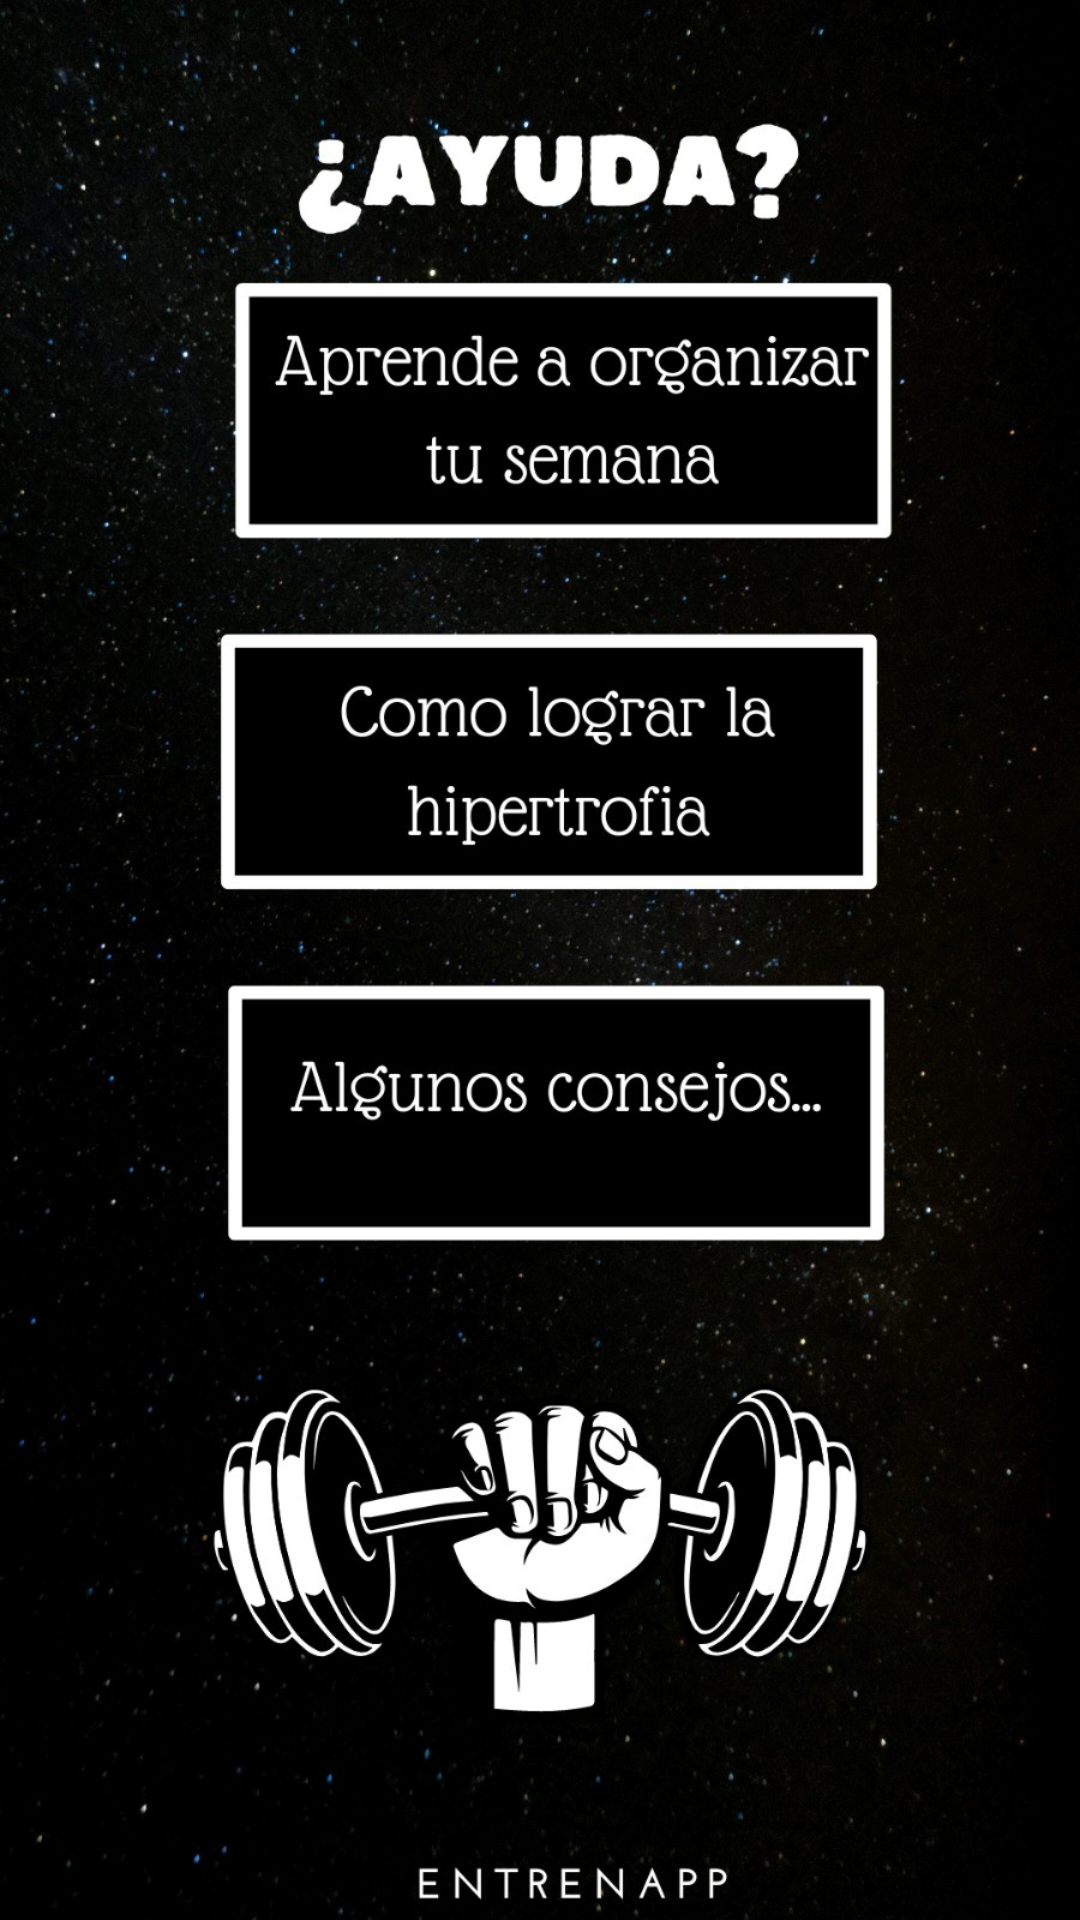

Android layout source for this screen:
<!-- AndroidManifest.xml: application theme Theme.Entrenapp -->
<!-- res/layout/activity_ayuda.xml -->
<?xml version="1.0" encoding="utf-8"?>
<FrameLayout

    xmlns:android="http://schemas.android.com/apk/res/android"
    xmlns:app="http://schemas.android.com/apk/res-auto"
    xmlns:tools="http://schemas.android.com/tools"
    android:layout_width="match_parent"
    android:layout_height="match_parent"
    android:background="@drawable/fondo"
    tools:context=".Activity_Ayuda">


    <ImageView
        android:src="@drawable/ayuda"
        android:contentDescription="@string/imagen"
        android:layout_width="match_parent"
        android:layout_height="match_parent"/>


    <RelativeLayout
        android:layout_width="match_parent"
        android:layout_height="match_parent">

        <Button
            android:id="@+id/btnOrganizar"
            android:layout_width="249dp"
            android:layout_height="94dp"
            android:layout_alignParentEnd="true"
            android:layout_alignParentBottom="true"
            android:layout_marginEnd="74dp"
            android:layout_marginBottom="526dp"
            android:background="@android:color/transparent"
            android:contentDescription="@string/boton2"
            android:visibility="visible" />


        <Button
            android:id="@+id/btnHipertrofia"
            android:layout_width="240dp"
            android:layout_height="93dp"
            android:layout_alignParentEnd="true"
            android:layout_alignParentBottom="true"
            android:layout_marginEnd="83dp"
            android:layout_marginBottom="392dp"
            android:background="@android:color/transparent"
            android:contentDescription="@string/boton3"
            android:visibility="visible" />

        <Button
            android:id="@+id/btnConsejos"
            android:layout_width="246dp"
            android:layout_height="97dp"
            android:layout_alignParentEnd="true"
            android:layout_alignParentBottom="true"
            android:layout_marginEnd="75dp"
            android:layout_marginBottom="261dp"
            android:background="@android:color/transparent"
            android:contentDescription="@string/boton4"
            android:visibility="visible" />


    </RelativeLayout>


</FrameLayout>
<!-- resources referenced by this layout -->
<resources>
  <!-- drawable ayuda: jpg bitmap (drawable, 248474 bytes) -->
  <!-- drawable fondo: jpg bitmap (drawable, 473692 bytes) -->
  <string name="boton2">btn2</string>
  <string name="boton3">Boton3</string>
  <string name="boton4">Boton4</string>
  <string name="imagen">Imagen</string>
  <style name="Theme.Entrenapp" parent="Theme.MaterialComponents.DayNight.DarkActionBar">
          
          <item name="colorPrimary">@color/purple_500</item>
          <item name="colorPrimaryVariant">@color/purple_700</item>
          <item name="colorOnPrimary">@color/white</item>
          
          <item name="colorSecondary">@color/teal_200</item>
          <item name="colorSecondaryVariant">@color/teal_700</item>
          <item name="colorOnSecondary">@color/black</item>
          
          <item name="android:statusBarColor">?attr/colorPrimaryVariant</item>
          
      </style>
  <!-- not gathered from this repository: default colours our renderer supplied (Android Studio template values) -->
  <color name="purple_500">#FF6200EE</color>
  <color name="purple_700">#FF3700B3</color>
  <color name="teal_200">#FF03DAC5</color>
  <color name="teal_700">#FF018786</color>
  <color name="black">#FF000000</color>
  <color name="white">#FFFFFFFF</color>
</resources>
